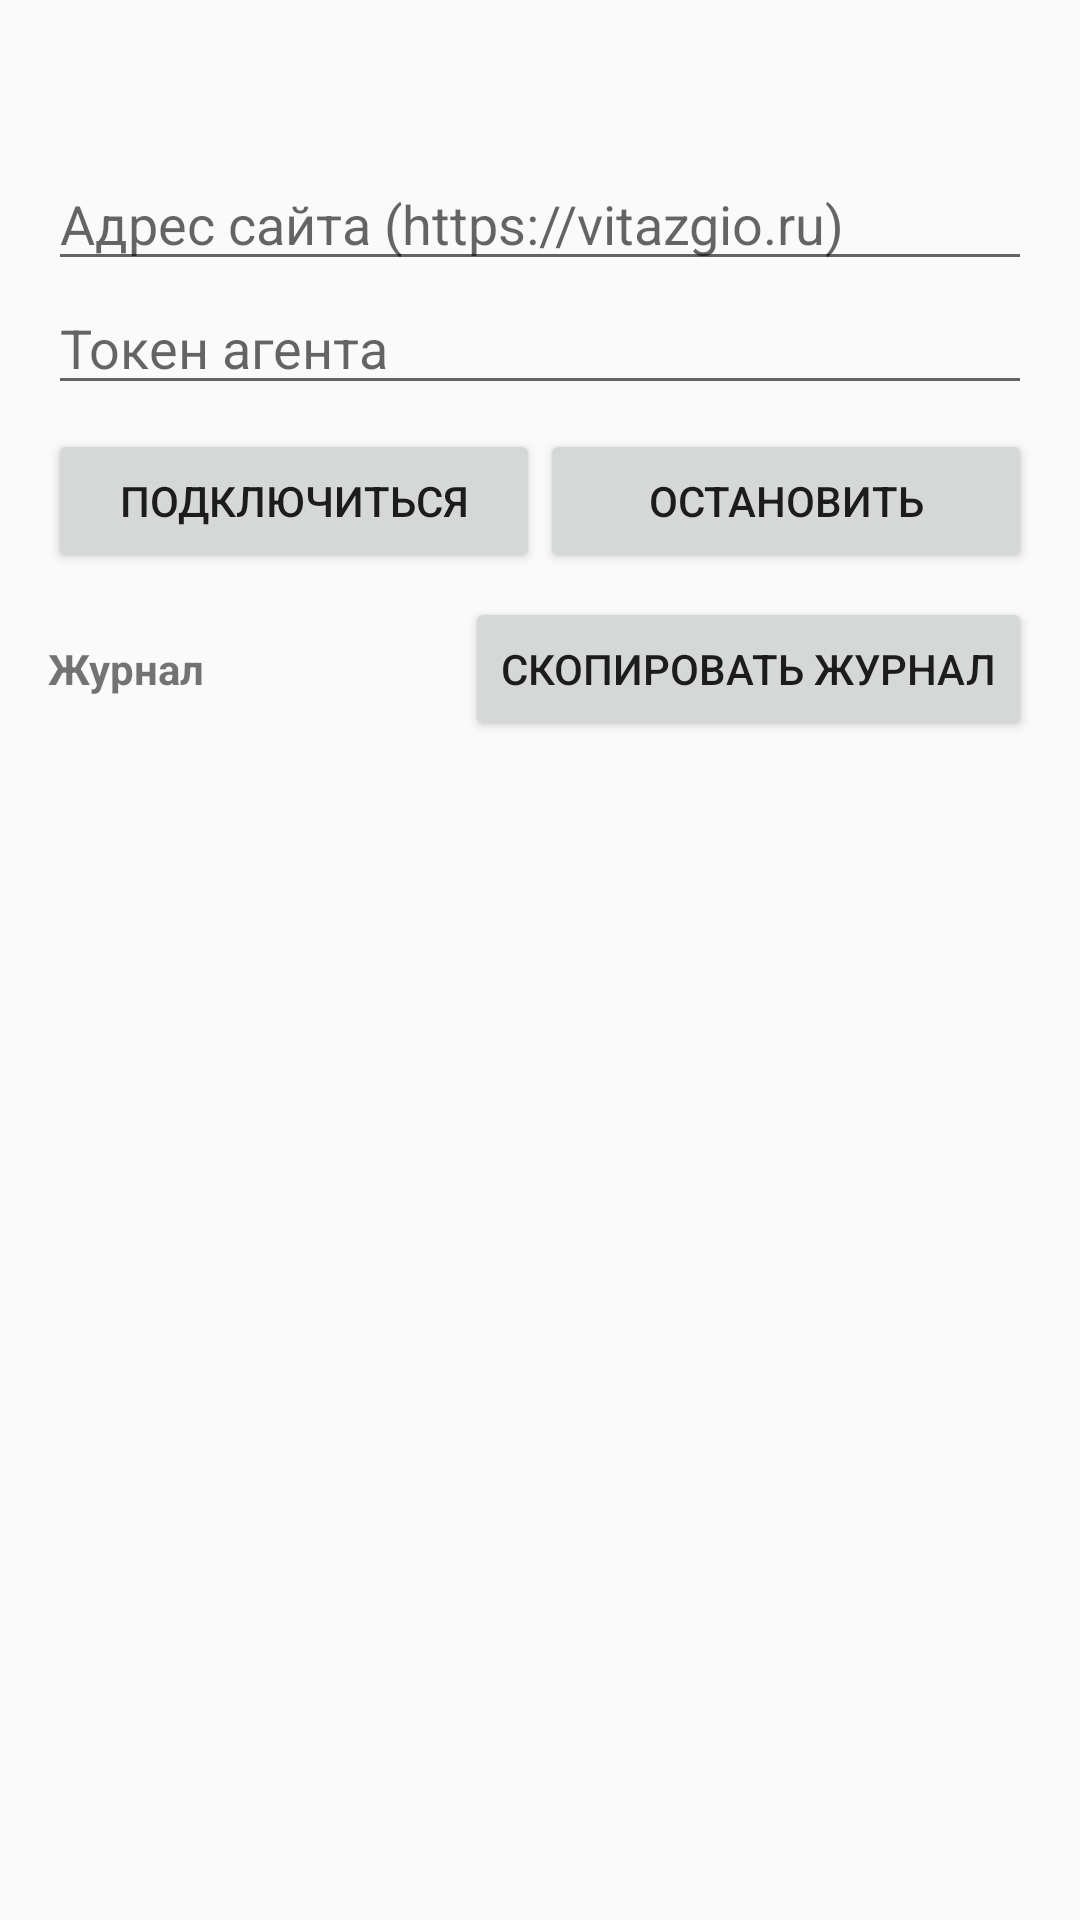

This screen was rendered from an Android layout file. Write that file and the resources it references.
<!-- AndroidManifest.xml: application theme Theme.VgAgent -->
<!-- res/layout/activity_agent.xml -->
<?xml version="1.0" encoding="utf-8"?>
<LinearLayout xmlns:android="http://schemas.android.com/apk/res/android"
    android:layout_width="match_parent"
    android:layout_height="match_parent"
    android:orientation="vertical"
    android:fitsSystemWindows="true"
    android:padding="16dp">

    <TextView
        android:id="@+id/status"
        android:layout_width="match_parent"
        android:layout_height="wrap_content"
        android:paddingBottom="12dp"
        android:textSize="18sp"
        android:textStyle="bold" />

    <EditText
        android:id="@+id/server"
        android:layout_width="match_parent"
        android:layout_height="wrap_content"
        android:hint="@string/server_hint"
        android:inputType="textUri"
        android:autofillHints="" />

    <EditText
        android:id="@+id/token"
        android:layout_width="match_parent"
        android:layout_height="wrap_content"
        android:hint="@string/token_hint"
        android:inputType="textPassword"
        android:autofillHints="" />

    <LinearLayout
        android:layout_width="match_parent"
        android:layout_height="wrap_content"
        android:orientation="horizontal"
        android:paddingTop="8dp">

        <Button
            android:id="@+id/start"
            android:layout_width="0dp"
            android:layout_weight="1"
            android:layout_height="wrap_content"
            android:text="@string/start" />

        <Button
            android:id="@+id/stop"
            android:layout_width="0dp"
            android:layout_weight="1"
            android:layout_height="wrap_content"
            android:text="@string/stop" />
    </LinearLayout>

    <LinearLayout
        android:layout_width="match_parent"
        android:layout_height="wrap_content"
        android:orientation="horizontal"
        android:gravity="center_vertical"
        android:paddingTop="8dp">

        <TextView
            android:layout_width="0dp"
            android:layout_weight="1"
            android:layout_height="wrap_content"
            android:text="@string/log_title"
            android:textStyle="bold" />

        <Button
            android:id="@+id/copyLog"
            android:layout_width="wrap_content"
            android:layout_height="wrap_content"
            android:text="@string/copy_log" />
    </LinearLayout>

    <ScrollView
        android:id="@+id/logScroll"
        android:layout_width="match_parent"
        android:layout_height="0dp"
        android:layout_weight="1">

        <TextView
            android:id="@+id/log"
            android:layout_width="match_parent"
            android:layout_height="wrap_content"
            android:fontFamily="monospace"
            android:textSize="12sp"
            android:textIsSelectable="true" />
    </ScrollView>
</LinearLayout>
<!-- resources referenced by this layout -->
<resources>
  <string name="copy_log">Скопировать журнал</string>
  <string name="log_title">Журнал</string>
  <string name="server_hint">Адрес сайта (https://vitazgio.ru)</string>
  <string name="start">Подключиться</string>
  <string name="stop">Остановить</string>
  <string name="token_hint">Токен агента</string>
  <style name="Theme.VgAgent" parent="Theme.AppCompat.DayNight.NoActionBar" />
</resources>
